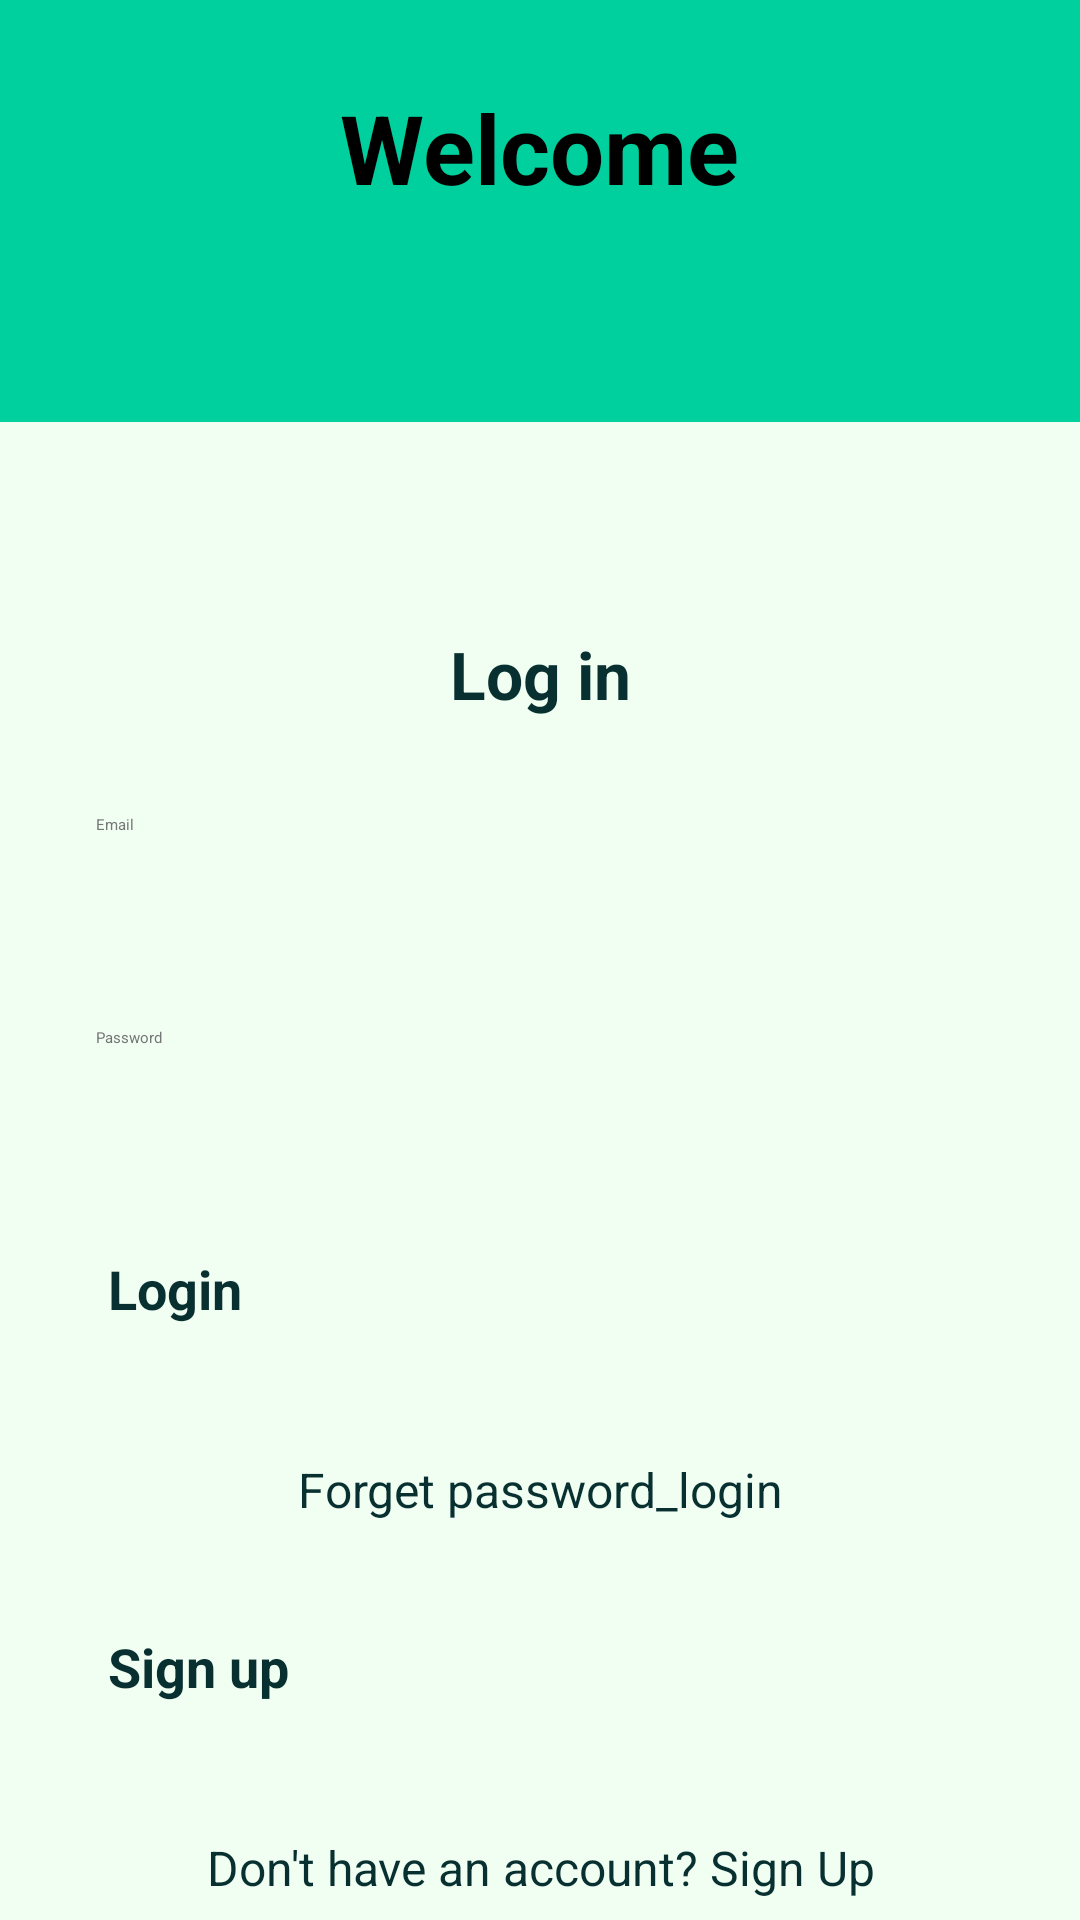

Reconstruct the res/layout file that produces this screen, plus the resources it refers to.
<!-- AndroidManifest.xml: application theme Theme.MyApplication -->
<!-- res/layout/login.xml -->
<?xml version="1.0" encoding="utf-8"?>
<LinearLayout xmlns:android="http://schemas.android.com/apk/res/android"
    xmlns:app="http://schemas.android.com/apk/res-auto"
    xmlns:tools="http://schemas.android.com/tools"
    android:id="@+id/main"
    android:layout_width="match_parent"
    android:layout_height="match_parent"
    android:orientation="vertical"
    android:gravity="center"
android:background="#00D09E"
    tools:context=".MainActivity">


    <TextView
        android:layout_width="wrap_content"
        android:layout_height="wrap_content"
        android:layout_marginTop="160dp"
        android:gravity="center"
        android:text="Welcome"
        android:textColor="#000000"
        android:textSize="32sp"
        android:textStyle="bold" />

    <ScrollView
        android:layout_width="match_parent"
        android:layout_height="632dp"
        android:layout_marginTop="70dp"
        android:fillViewport="true"
        android:background="#F1FFF3"
        >

        <LinearLayout
            android:layout_width="match_parent"
            android:layout_height="700dp"
            android:layout_weight="0.75"
            android:gravity="center"
            android:orientation="vertical">


            <TextView
                style="@style/MainTextViewStyle"
                android:layout_width="match_parent"
                android:layout_height="wrap_content"
                android:layout_marginTop="-50dp"
                android:gravity="center"
                android:text="Log in" />

            <EditText
                android:id="@+id/Email_login"
                style="@style/EditTextStyle"
                android:layout_width="match_parent"
                android:layout_height="wrap_content"
                android:layout_margin="20dp"
                android:hint="Email" />

            <EditText
                android:id="@+id/Password_login"
                style="@style/EditTextStyle"
                android:layout_width="match_parent"
                android:layout_height="wrap_content"
                android:layout_margin="20dp"
                android:hint="Password" />

            <Button
                android:id="@+id/Btn_login"
                style="@style/ButtonStyle"
                android:layout_width="match_parent"
                android:layout_height="wrap_content"
                android:layout_margin="20dp"
                android:text="Login" />

            <TextView
                android:id="@+id/forgetPassword"
                style="@style/LinkTextViewStyle"
                android:layout_width="match_parent"
                android:layout_height="wrap_content"
                android:gravity="center"
                android:linksClickable="true"
                android:text="Forget password_login" />

            <Button
                android:id="@+id/sign_login"
                style="@style/ButtonStyle"
                android:layout_width="match_parent"
                android:layout_height="wrap_content"
                android:layout_margin="20dp"
                android:text="Sign up" />

            <TextView
                android:id="@+id/signup_login"
                style="@style/LinkTextViewStyle"
                android:layout_width="match_parent"
                android:layout_height="wrap_content"
                android:gravity="center"
                android:linksClickable="true"
                android:text="Don't have an account? Sign Up" />

        </LinearLayout>
    </ScrollView>
</LinearLayout>
<!-- resources referenced by this layout -->
<resources>
  <style name="ButtonStyle">
          <item name="android:backgroundTint">#00D09E</item> 
          <item name="android:textColor">#093030</item> 
          <item name="android:textSize">18sp</item> 
          <item name="android:textStyle">bold</item>
          <item name="android:padding">16dp</item> 
          <item name="android:elevation">8dp</item> 
          <item name="android:layout_marginTop">20dp</item> 
      </style>
  <style name="EditTextStyle">
          <item name="android:background">@drawable/edittext_background</item> 
          <item name="android:padding">12dp</item> 
          <item name="android:layout_marginBottom">12dp</item> 
          <item name="android:textColorHint">#757575</item> 
          <item name="android:textColor">#000000</item> 
      </style>
  <style name="LinkTextViewStyle">
          <item name="android:textColor">#093030</item> 
          <item name="android:textSize">16sp</item> 
          <item name="android:layout_marginTop">8dp</item> 
      </style>
  <style name="MainTextViewStyle">
          <item name="android:textColor">#093030</item> 
          <item name="android:textSize">22sp</item> 
          <item name="android:textStyle">bold</item> 
          <item name="android:layout_marginTop">16dp</item> 
  
  
      </style>
</resources>
